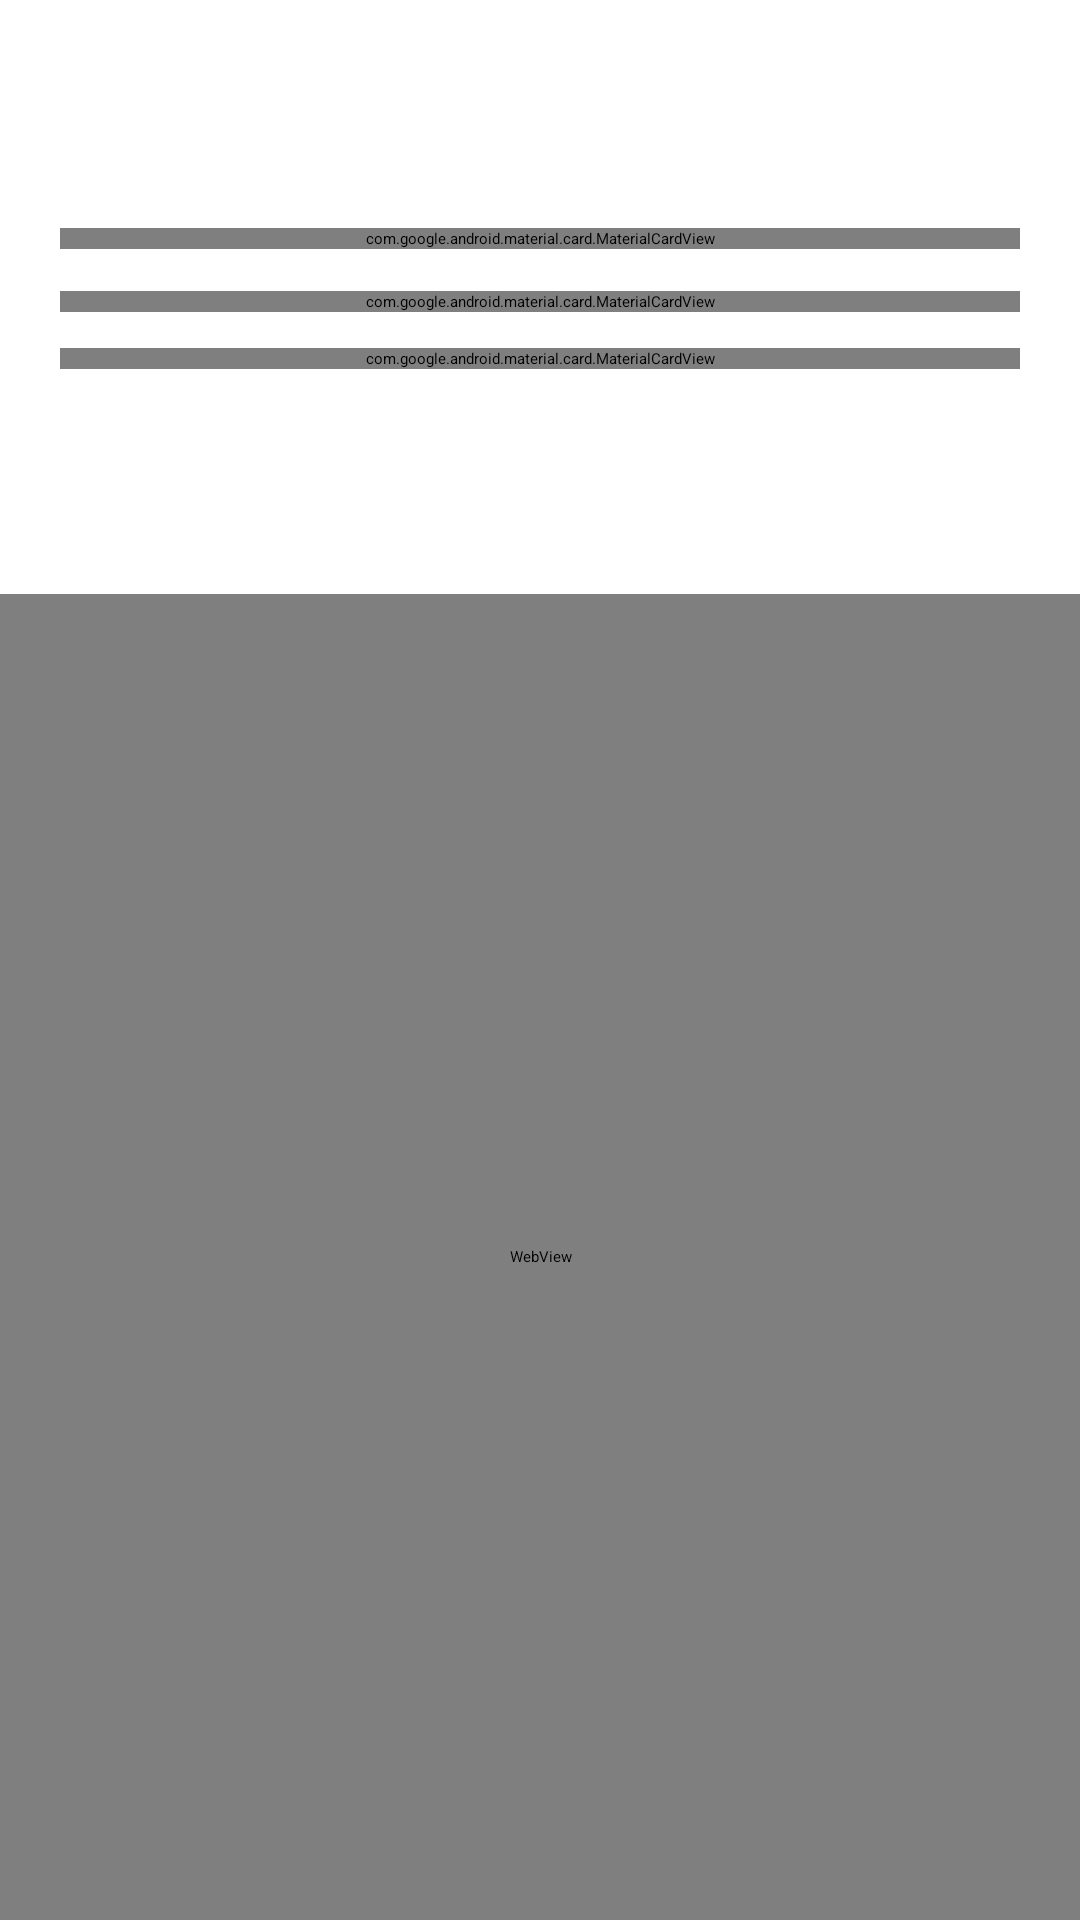

Produce the Android XML layout that renders to this screen, including the resource entries it uses.
<!-- AndroidManifest.xml: application theme Theme.JarvisAssistant -->
<!-- res/layout/activity_overlay_avatar.xml -->
<?xml version="1.0" encoding="utf-8"?>
<LinearLayout xmlns:android="http://schemas.android.com/apk/res/android"
    xmlns:app="http://schemas.android.com/apk/res-auto"
    android:id="@+id/overlayAvatarRoot"
    android:layout_width="match_parent"
    android:layout_height="match_parent"
    android:orientation="vertical"
    android:background="?attr/themeBg">

    <LinearLayout
        android:layout_width="match_parent"
        android:layout_height="wrap_content"
        android:gravity="center_vertical"
        android:orientation="horizontal"
        android:paddingStart="16dp"
        android:paddingEnd="20dp"
        android:paddingTop="16dp"
        android:paddingBottom="12dp">

        <ImageButton
            android:id="@+id/btnBack"
            android:layout_width="44dp"
            android:layout_height="44dp"
            android:background="@drawable/bg_jarvis_icon_square"
            android:src="@drawable/ic_back"
            android:contentDescription="Geri"
            app:tint="?attr/themeTextPrimary" />

        <LinearLayout
            android:layout_width="0dp"
            android:layout_height="wrap_content"
            android:layout_weight="1"
            android:orientation="vertical"
            android:layout_marginStart="14dp">

            <TextView
                android:layout_width="wrap_content"
                android:layout_height="wrap_content"
                android:text="Yüzen avatarlar"
                android:textColor="?attr/themeTextPrimary"
                android:textSize="20sp"
                android:fontFamily="sans-serif-medium"
                android:textStyle="bold" />

            <TextView
                android:layout_width="wrap_content"
                android:layout_height="wrap_content"
                android:text="Asistan çalışırken gösterilecek avatarı seç"
                android:textColor="?attr/themeTextMuted"
                android:textSize="12sp" />
        </LinearLayout>
    </LinearLayout>

    <com.google.android.material.card.MaterialCardView
        android:layout_width="match_parent"
        android:layout_height="wrap_content"
        android:layout_marginStart="20dp"
        android:layout_marginEnd="20dp"
        android:layout_marginTop="4dp"
        android:layout_marginBottom="14dp"
        app:cardBackgroundColor="?attr/themeCardBg"
        app:strokeColor="?attr/themeCardBorder"
        app:strokeWidth="1dp"
        app:cardCornerRadius="18dp">

        <androidx.appcompat.widget.SwitchCompat
            android:id="@+id/switchOverlayEnabled"
            android:layout_width="match_parent"
            android:layout_height="wrap_content"
            android:minHeight="64dp"
            android:paddingStart="18dp"
            android:paddingEnd="18dp"
            android:text="Yüzen katmanı göster"
            android:textColor="?attr/themeTextPrimary"
            android:textSize="15sp" />
    </com.google.android.material.card.MaterialCardView>

    <com.google.android.material.card.MaterialCardView
        android:layout_width="match_parent"
        android:layout_height="wrap_content"
        android:layout_marginStart="20dp"
        android:layout_marginEnd="20dp"
        android:layout_marginBottom="12dp"
        app:cardBackgroundColor="?attr/themeCardBg"
        app:strokeColor="?attr/themeCardBorder"
        app:strokeWidth="1dp"
        app:cardCornerRadius="16dp">

        <LinearLayout
            android:layout_width="match_parent"
            android:layout_height="wrap_content"
            android:orientation="vertical"
            android:padding="14dp">

            <androidx.appcompat.widget.SwitchCompat
                android:id="@+id/switchDynamicIslandEnabled"
                android:layout_width="match_parent"
                android:layout_height="wrap_content"
                android:text="Dinamik çentiği göster"
                android:textColor="?attr/themeTextPrimary"
                android:textStyle="bold" />

            <TextView
                android:layout_width="match_parent"
                android:layout_height="wrap_content"
                android:text="Konum, genişlik ve yükseklik aşağıdaki kaydırıcılardan ayarlanır."
                android:textColor="?attr/themeTextMuted"
                android:textSize="11sp" />

            <TextView android:layout_width="match_parent" android:layout_height="wrap_content" android:text="Genişlik" android:textColor="?attr/themeTextPrimary" android:layout_marginTop="8dp" />
            <SeekBar android:id="@+id/seekDynamicIslandWidth" android:layout_width="match_parent" android:layout_height="wrap_content" android:max="220" />
            <TextView android:layout_width="match_parent" android:layout_height="wrap_content" android:text="Yükseklik" android:textColor="?attr/themeTextPrimary" />
            <SeekBar android:id="@+id/seekDynamicIslandHeight" android:layout_width="match_parent" android:layout_height="wrap_content" android:max="76" />
            <TextView android:layout_width="match_parent" android:layout_height="wrap_content" android:text="Üst boşluk" android:textColor="?attr/themeTextPrimary" />
            <SeekBar android:id="@+id/seekDynamicIslandTop" android:layout_width="match_parent" android:layout_height="wrap_content" android:max="120" />
        </LinearLayout>
    </com.google.android.material.card.MaterialCardView>

    <com.google.android.material.card.MaterialCardView
        android:layout_width="match_parent"
        android:layout_height="wrap_content"
        android:layout_marginStart="20dp"
        android:layout_marginEnd="20dp"
        android:layout_marginBottom="12dp"
        app:cardBackgroundColor="?attr/themeCardBg"
        app:strokeColor="?attr/themeCardBorder"
        app:strokeWidth="1dp"
        app:cardCornerRadius="16dp">

        <LinearLayout
            android:layout_width="match_parent"
            android:layout_height="wrap_content"
            android:orientation="vertical"
            android:padding="14dp">

            <TextView
                android:layout_width="wrap_content"
                android:layout_height="wrap_content"
                android:text="Avatar görünürlüğü"
                android:textColor="?attr/themeTextPrimary"
                android:textStyle="bold"
                android:textSize="14sp" />

            <RadioGroup
                android:id="@+id/radioOverlayMode"
                android:layout_width="match_parent"
                android:layout_height="wrap_content"
                android:orientation="horizontal">

                <RadioButton
                    android:id="@+id/rbOverlayWorking"
                    android:layout_width="0dp"
                    android:layout_height="wrap_content"
                    android:layout_weight="1"
                    android:text="Çalışırken"
                    android:textColor="?attr/themeTextPrimary"
                    android:textSize="12sp" />

                <RadioButton
                    android:id="@+id/rbOverlayAlways"
                    android:layout_width="0dp"
                    android:layout_height="wrap_content"
                    android:layout_weight="1"
                    android:text="Her zaman açık"
                    android:textColor="?attr/themeTextPrimary"
                    android:textSize="12sp" />
            </RadioGroup>

            <TextView
                android:layout_width="wrap_content"
                android:layout_height="wrap_content"
                android:text="Avatarı ekran kenarına sabitle; sürükleyince en yakın kenara yerleşir."
                android:textColor="?attr/themeTextMuted"
                android:textSize="11sp" />

            <Spinner
                android:id="@+id/spinnerOverlayEdge"
                android:layout_width="match_parent"
                android:layout_height="44dp"
                android:entries="@array/overlay_edges"
                android:spinnerMode="dropdown" />
        </LinearLayout>
    </com.google.android.material.card.MaterialCardView>

    <TextView
        android:layout_width="match_parent"
        android:layout_height="wrap_content"
        android:paddingStart="22dp"
        android:paddingEnd="22dp"
        android:paddingBottom="8dp"
        android:text="AVATAR SEÇ"
        android:textColor="?attr/themeTextMuted"
        android:textSize="11sp"
        android:letterSpacing="0.08"
        android:fontFamily="sans-serif-medium"
        android:textStyle="bold" />

    <TextView
        android:layout_width="match_parent"
        android:layout_height="wrap_content"
        android:paddingStart="22dp"
        android:paddingEnd="22dp"
        android:paddingBottom="10dp"
        android:text="Seçmek için avatara dokun. Görev durumunu görmek için iki kez dokun."
        android:textColor="?attr/themeTextMuted"
        android:textSize="12sp" />

    <WebView
        android:id="@+id/avatarGallery"
        android:layout_width="match_parent"
        android:layout_height="0dp"
        android:layout_weight="1"
        android:background="@android:color/transparent"
        android:overScrollMode="never"
        android:scrollbars="none" />
</LinearLayout>
<!-- resources referenced by this layout -->
<resources>
  <string-array name="overlay_edges">
          <item>Right</item>
          <item>Left</item>
          <item>Top</item>
          <item>Bottom</item>
      </string-array>
</resources>
